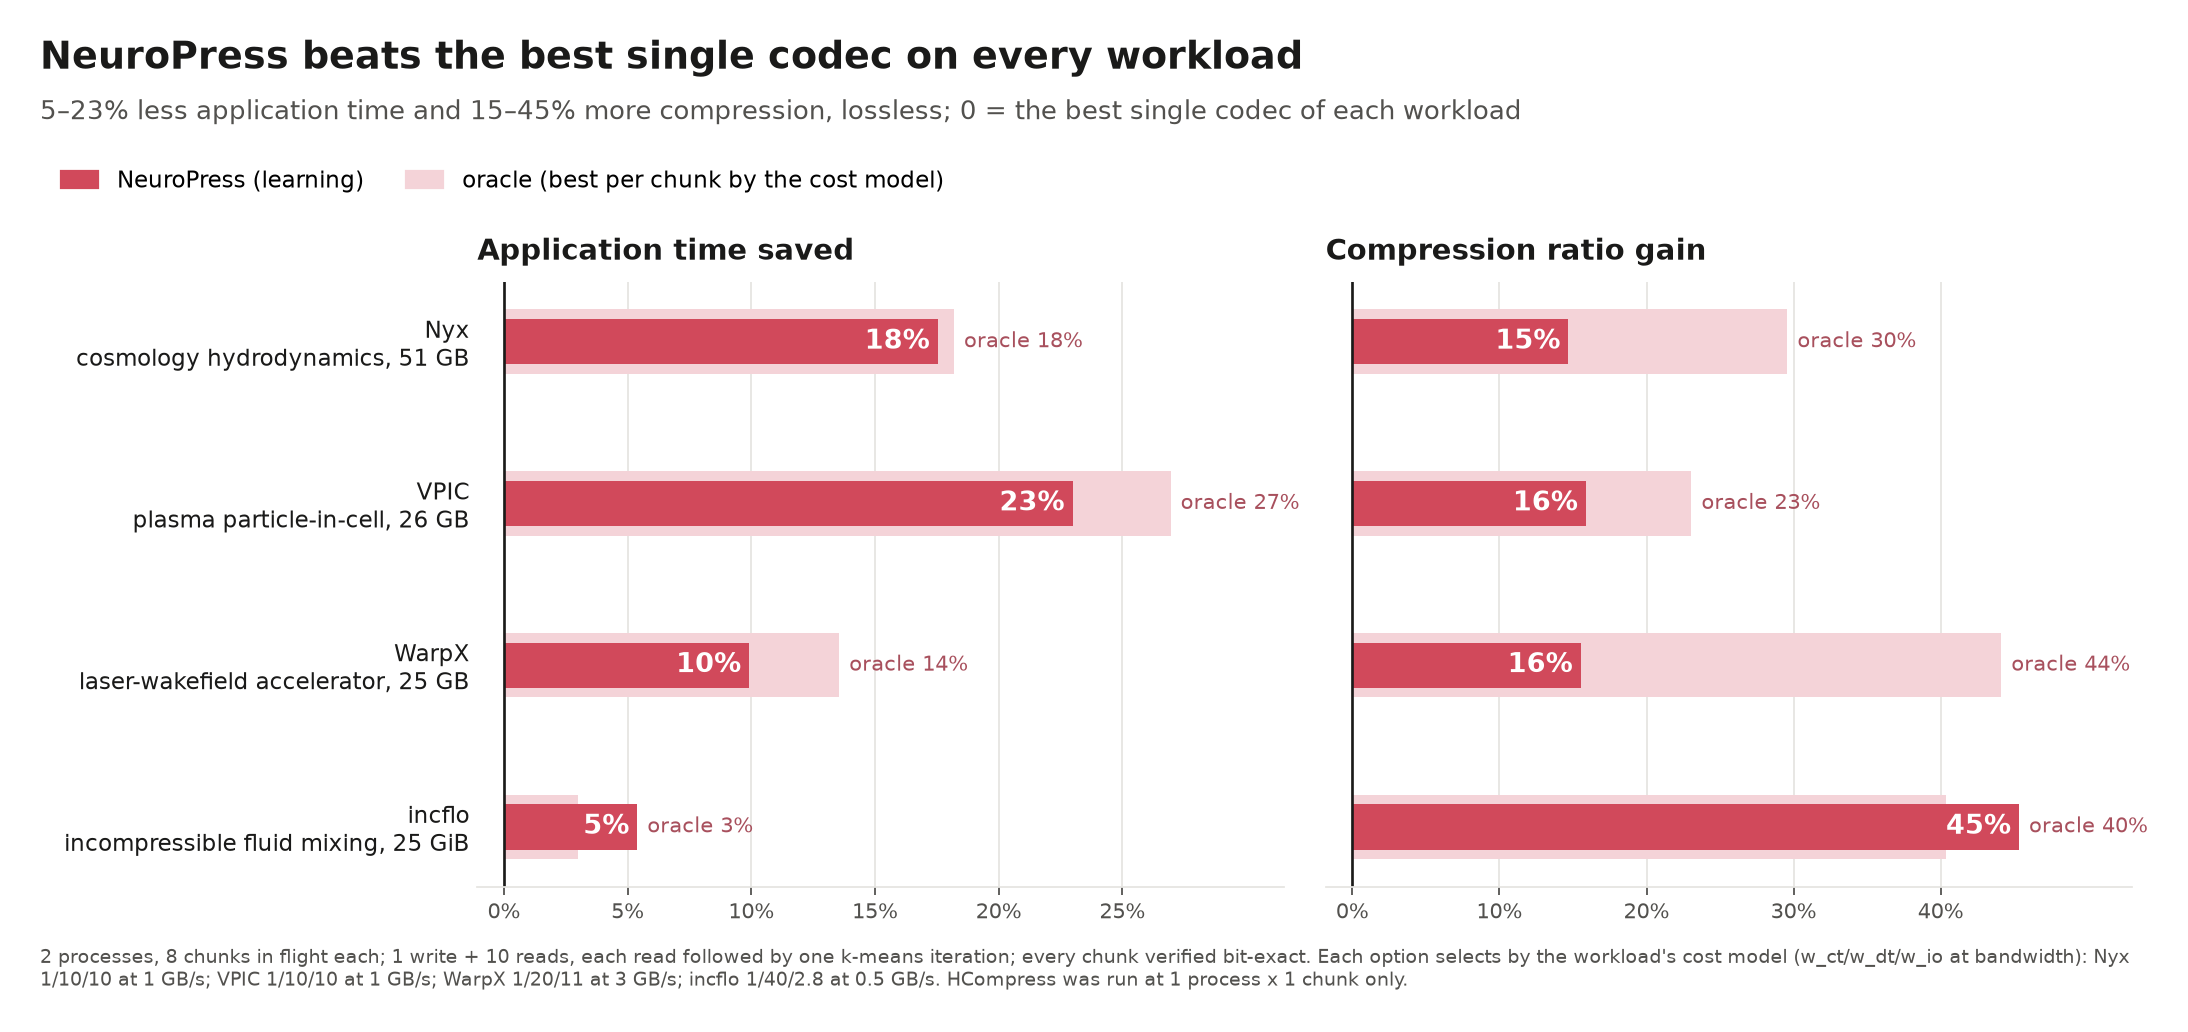

The data file committed next to this chart (first rows):
workload, description, dataset, cost_model, config, mode, app_s, ratio, best_single_app_s, best_single_ratio, time_saved_pct, ratio_gain_pct, bit_exact
Nyx, cosmology hydrodynamics, 51 GB, nyx-multiphase-50g, 1/10/10 at 1 GB/s, 2 processes, 8 chunks in flight each, fixed, 172.8, 1.892, 172.8, 1.892, -0.0, 0.0, True
Nyx, cosmology hydrodynamics, 51 GB, nyx-multiphase-50g, 1/10/10 at 1 GB/s, 2 processes, 8 chunks in flight each, learn, 142.5, 2.17, 172.8, 1.892, 17.53, 14.69, True
Nyx, cosmology hydrodynamics, 51 GB, nyx-multiphase-50g, 1/10/10 at 1 GB/s, 2 processes, 8 chunks in flight each, oracle, 141.3, 2.452, 172.8, 1.892, 18.19, 29.58, True
VPIC, plasma particle-in-cell, 26 GB, vpic-slabs, 1/10/10 at 1 GB/s, 2 processes, 8 chunks in flight each, fixed, 95.99, 1.856, 95.99, 1.856, -0.0, 0.0, True
VPIC, plasma particle-in-cell, 26 GB, vpic-slabs, 1/10/10 at 1 GB/s, 2 processes, 8 chunks in flight each, learn, 73.93, 2.151, 95.99, 1.856, 22.98, 15.88, True
VPIC, plasma particle-in-cell, 26 GB, vpic-slabs, 1/10/10 at 1 GB/s, 2 processes, 8 chunks in flight each, oracle, 70.12, 2.284, 95.99, 1.856, 26.95, 23.05, True
WarpX, laser-wakefield accelerator, 25 GB, ref-warpx-tune-final25g, 1/20/11 at 3 GB/s, 2 processes, 8 chunks in flight each, fixed, 58.37, 1.877, 58.37, 1.877, -0.0, 0.0, True
WarpX, laser-wakefield accelerator, 25 GB, ref-warpx-tune-final25g, 1/20/11 at 3 GB/s, 2 processes, 8 chunks in flight each, learn, 52.59, 2.168, 58.37, 1.877, 9.91, 15.52, True
WarpX, laser-wakefield accelerator, 25 GB, ref-warpx-tune-final25g, 1/20/11 at 3 GB/s, 2 processes, 8 chunks in flight each, oracle, 50.46, 2.705, 58.37, 1.877, 13.55, 44.12, True
incflo, incompressible fluid mixing, 25 GiB, ref-incflo-tune-final25g, 1/40/2.8 at 0.5 GB/s, 2 processes, 8 chunks in flight each, fixed, 51.41, 1.681, 51.41, 1.681, -0.0, 0.0, True
incflo, incompressible fluid mixing, 25 GiB, ref-incflo-tune-final25g, 1/40/2.8 at 0.5 GB/s, 2 processes, 8 chunks in flight each, learn, 48.64, 2.443, 51.41, 1.681, 5.389, 45.32, True
incflo, incompressible fluid mixing, 25 GiB, ref-incflo-tune-final25g, 1/40/2.8 at 0.5 GB/s, 2 processes, 8 chunks in flight each, oracle, 49.88, 2.36, 51.41, 1.681, 2.972, 40.39, True
